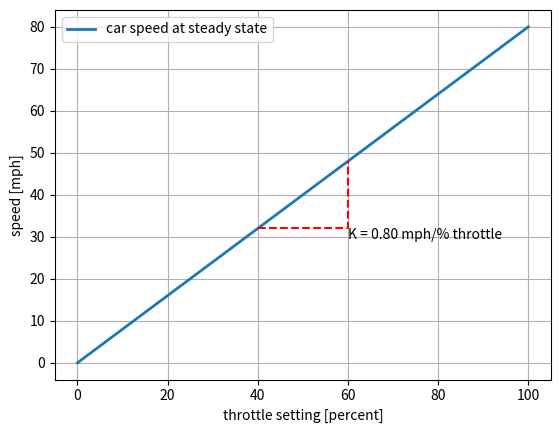
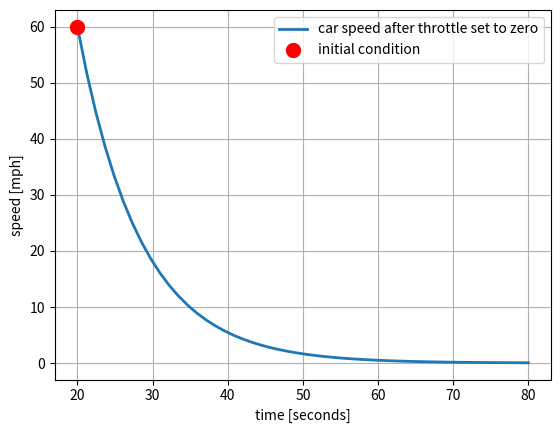
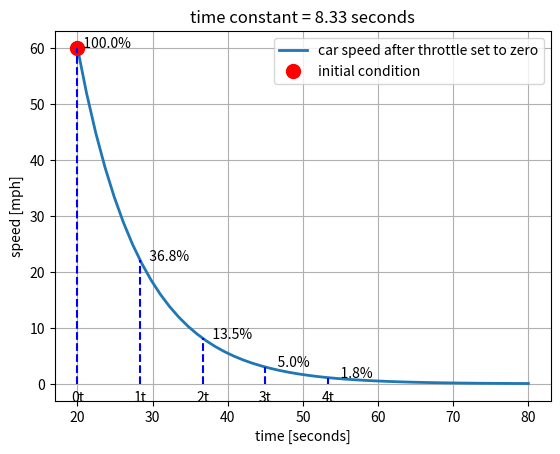
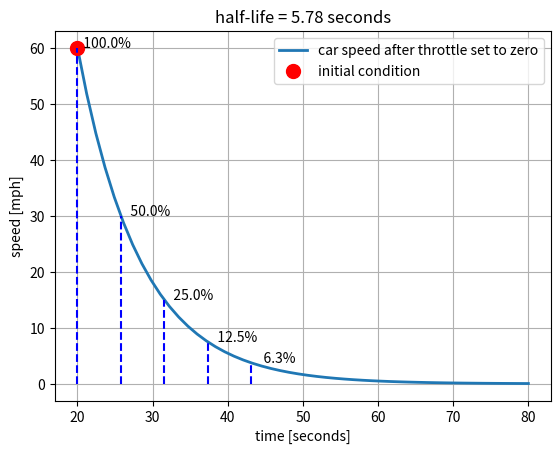
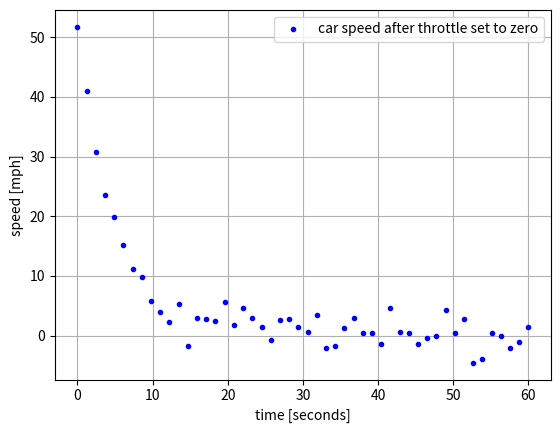
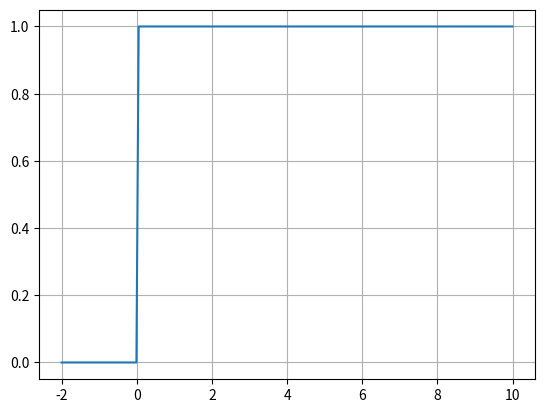
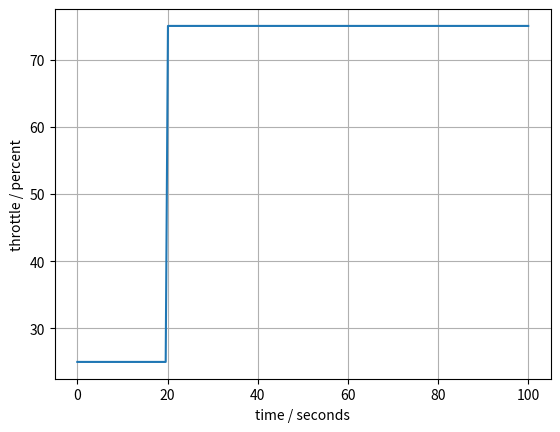
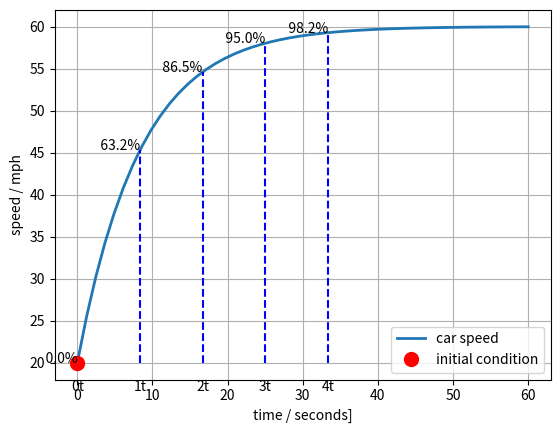

Here is the Python script that generated these plots, in order:
#!/usr/bin/env python
# coding: utf-8

# # First-Order Linear Systems

# ## First order linear systems
# 
# A simple, generic model for a first-order linear system with one state $x$ and and input $u$ can be represented by a block diagram
# 
# $$u(t) \longrightarrow \fbox{$\frac{dx}{dt} = ax + bu$} \longrightarrow x(t)$$
# 
# where $a$ and $b$ are constant coefficients. Depending on the application, the time-varying **state variable** $x(t)$ might refer to level, temperature, pressure, or composition.
# 
# The time-varying **input** $u(t)$ is a time-varying **input** causing changes in the state. The differential equation
# 
# $$\frac{dx}{dt} = ax + bu$$
# 
# models the cause-and-effect relationship between $u(t)$ and $x(t)$. Given an **initial condition** $x(t_0)$ and the input $u(t)$ starting at $t_0$, solution of this differential equation gives the value of $x(t)$ at all later times $t > t_0$.
# 
# Despite the apparent simplicity, a first-order linear model captures several essential and important characteristics of the relationship between inputs and states such as **time-constant** and **gain**. These concepts are critical to your understanding of process control.
# 
# The learning goals for this notebook are:
# 
# 1. Review the mathematics of first-order linear differential equations.
# 1. Define time-constant and steady-state gain for input/output systems.
# 1. Show several different **standard representations** for first order systems including **state-space** and **gain/time-constant**.

# ## Steady-State
# 
# The steady-state of a system refers to a constant value of the state variable achieved when the input is set to at a constant value $\bar{u}$. The steady-state is defined by 
# 
# $$\bar{x} = \lim_{t\rightarrow\infty} x(t)$$
# 
# The state is steady if the state variable is not changing, i.e.,  
# 
# $$\frac{d\bar{x}}{dt} = 0$$
# 
# which provides an equation to define the relationship between the steady input and the steady state.

# ## Gain
# 
# When applied to our model of a first-order linear system,
# 
# $$0 = a \bar{x} + b \bar{u} \implies \bar{x} = -\frac{b}{a}\bar{u}$$
# 
# The value $-\frac{b}{a}$ is called the **gain** which is a coefficient describing the value of the steady state $\bar{x}$ as a multiple of the steady input $\bar{u}$.
# 
# $$\bar{x} = K \bar{u} \qquad\text{where}\qquad K = -\frac{b}{a}$$
# 
# In process applications $K$ will have units in many process applications. For example, if $x$ denotes concentration of a chemical species in mg/liter and $u$ denotes a input flow in units of mg/hour, the units of $K$ are hours/liter. 
# 

# :::{admonition} Example
# 
# Suppose the speed of a car, $x$, in response to a throttle position $u$ has been found to satisfy the equation
# 
# $$\frac{dx}{dt} = - 0.12 x + 0.096 u$$
# 
# The units of $t$ are seconds, speed is measured in miles per hour, and throttle position in percent of full scale. 
# 
# * a. What are the units of $x$ and $u$?
# * b. What are the units of the $a$ and $b$ coeffients?
# * c. What is value and units of the steady-state gain? 
# * d. What is the maximum speed of the car?
# 
# Work out the answers before attempting any simulations.
# 
# :::

# In[1]:


import numpy as np
import matplotlib.pyplot as plt

# system data
a = -0.12
b = 0.096
K = -b/a

# compute state response
u_ss = np.linspace(0, 100)
x_ss = K*u_ss

# plot steady-state response
fig, ax = plt.subplots(1, 1)
ax.plot(u_ss, x_ss, label="car speed at steady state", lw=2)
ax.set_xlabel("throttle setting [percent]")
ax.set_ylabel("speed [mph]")
ax.legend()
ax.grid(True)

# add annotations
ua = 40
ub = 60
ax.plot([ua, ub, ub], [K*ua, K*ua, K*ub], "r--", 2)
ax.text(ub, K*ua, f"K = {K:4.2f} mph/% throttle", va="top")


# In electrical engineering circuit analysis, $x$ and $u$ typically refer to electrical potential measured in volts, or current measured in amperes. In these cases gain $K$ will be dimensionless. Because of this, the issue of whether or not the gain has units can be a source of misunderstanding among engineering disciplines, with potentially serious consequences. Therefore, for control applications, it is essential to carefully document units, especially when working in cross-disciplinary teams.
# 
# ***For this course, values of gain $K$ should always specify units.***

# ## Dynamic Response
# 
# The solution to a constant-coefficient, first-order linear differential equation with input $u(t)$
# 
# $$\frac{dx}{dt} = a x + b u$$
# 
# with initial condition $x(t_0)$ is given by 
# 
# $$ x(t) = e^{a (t - t_0)}x(t_0) + \int_{t_0}^t e^{a(t-t')} b u(t') dt'$$

# The dynamic response of a scalar first order system is the superposition of two parts, a response to an initial condition plus a response to a non-zero input. 
# 
# Let's consider each of these separately.

# ### Response to an Initial Condition
# 
# For the case when $u(t) = 0$, the scalar first order system becomes
# 
# $$\frac{dx}{dt} = ax$$
# 
# If the value $x_0 = x(t_0)$ is known at $t_0$, then the solution to this differential equation is
# 
# $$x(t) = x_0 e^{a(t - t_0)}$$
# 
# There are three important cases:
# 
# * $a \leq 0$: **exponential decay** to zero.
# * $a = 0$: x(t) **constant** with a value $x(t_0)$
# * $a \geq 0$: **exponential increase** to either $+\infty$ or $-\infty$, depending on the sign of $a$.

# :::{admonition} Example (cont.)
# 
# Let's continue with the example of the car. Suppose you are driving at a steady speed of 60 mph then take your foot off the throttle at $t = 20$ seconds.
# 
# * a. What was the initial throttle setting before 20 seconds?
# * b. What is the throttle setting after 20 seconds?
# * c. For the purposes for determining the response after 20 seconds, what is the initial condition?
# * d. Is the response exponentially decaying, constant, or exponentially increasing?
# 
# :::

# In[2]:


get_ipython().run_line_magic('matplotlib', 'inline')
import numpy as np
import matplotlib.pyplot as plt

# system data
a = -0.12
t0 = 20.0
x0 = 60.0

t = np.linspace(t0, t0 + 60)
x = x0*np.exp(a*(t-t0))

fig, ax = plt.subplots(1, 1)
ax.plot(t, x, label="car speed after throttle set to zero", lw=2)
ax.plot(t0, x0, 'r.', ms=20, label="initial condition")
ax.set_xlabel("time [seconds]")
ax.set_ylabel("speed [mph]")
ax.legend()
ax.grid(True)


# ## Time constant
# 
# The system parameter $a$ has units of inverse time. There is a **characteristic time constant** that can be defined as
# 
# $$\tau = -\frac{1}{a} \qquad\iff\qquad a = -\frac{1}{\tau}$$
# 
# With this definition, an alternative formulation of the model and response can be given by
# 
# $$\frac{dx}{dt} = -\frac{1}{\tau} \implies x(t) = x(t_0) e^{-\frac{(t-t_0)}{\tau}}$$

# :::{admonition} Example (cont.)
# 
# For the car example, what is the value of the time constant?
# 
# :::

# Knowledge of the time constant provides a simple means of sketching the response of first order linear system subject to a a sudden change. 
# 
# Normalize the response as
# 
# $$
# \begin{align}
# z(t) & = 1 - \frac{x(t)}{x(t_0)} \\
# & = 1 - e^{a(t-t_0)}
# \end{align}
# $$
# 
# The following table shows the response of a first order system as a fraction of the initial condition.
# 
# | $t$ |  $\frac{x(t)}{x_0}$ | $z$ = 1 - $\frac{x(t)}{x_0}$ |
# | :---: | :---: | :---: |
# | $t_0$ | 1.000 | 0.000 |
# | $t_0 + \tau$ | 0.368 | 0.632 |
# | $t_0 + 2\tau$ | 0.135 | 0.865 |
# | $t_0 + 3\tau$ | 0.050 | 0.950 |
# | $t_0 + 4\tau$ | 0.018 | 0.982 |

# In[3]:


get_ipython().run_line_magic('matplotlib', 'inline')
import numpy as np
import matplotlib.pyplot as plt

# system data
a = -0.12
tau = -1.0/a

t0 = 20.0
x0 = 60.0

t = np.linspace(t0, t0 + 60)
x = x0*np.exp(-(t-t0)/tau)

fig, ax = plt.subplots(1, 1)
ax.plot(t, x, label="car speed after throttle set to zero", lw=2)
ax.plot(t0, x0, 'r.', ms=20, label="initial condition")
ax.set_xlabel("time [seconds]")
ax.set_ylabel("speed [mph]")
ax.set_title(f"time constant = {tau:4.2f} seconds")
ax.legend()
for  k in range(0, 5):
    ax.plot([t0 + k*tau, t0 + k*tau], [0, x0*np.exp(-k)], "b--")
    ax.text(t0 + k*tau, -0.02*x0, f"{k}t", va="top", ha="center")
    ax.text(t0 + k*tau, x0*np.exp(-(k*tau)/tau), f"  {100*np.exp(-k):5.1f}%")
ax.grid(True)


# ### Half-life
# 
# The characteristic time constant $\tau$ defined above has a natural relationship with the parameters appearing in the problem statement and model. That time constant is equal to time $t - t_0 = \tau$ necessary for the response to decay to a fraction $e^{-\frac{(t-t_0)}{\tau}} = e^{-1} = 1/e = 0.368$ of the starting value. 
# 
# Another commonly used benchmark is to define a period of time necessary for the response to decay to 1/2 of the starting value.  This is called the **half-life**, or $\tau_{1/2}$. To find the relationship to $\tau$, w
# 
# $$ 0.5 = e^{-\frac{\tau_{1/2}}{\tau}} \implies \tau_{1/2} = - \tau \ln(0.5)$$
# 
# or 
# 
# $$\tau_{1/2} = 0.693\tau$$
# 
# The half-life is an easy benchmark to identify from a sketch of experimental data. 

# In[4]:


get_ipython().run_line_magic('matplotlib', 'inline')
import numpy as np
import matplotlib.pyplot as plt

# system data
a = -0.12
tau = -1.0/a
tau_half = 0.693*tau

t0 = 20.0
x0 = 60.0

t = np.linspace(t0, t0 + 60)
x = x0*np.exp(-(t-t0)/tau)

fig, ax = plt.subplots(1, 1)
ax.plot(t, x, label="car speed after throttle set to zero", lw=2)
ax.plot(t0, x0, 'r.', ms=20, label="initial condition")
ax.set_xlabel("time [seconds]")
ax.set_ylabel("speed [mph]")
ax.set_title(f"half-life = {tau_half:4.2f} seconds")
ax.legend()
for k in range(0, 5):
    ax.plot([t0 + k*tau_half, t0 + k*tau_half], [0, x0*np.exp(-k*tau_half/tau)], "b--")
    ax.text(t0 + k*tau_half, x0*np.exp(-(k*tau_half)/tau), f"  {100*np.exp(-k*tau_half/tau):5.1f}%")
ax.grid(True)


# :::{admonition} Example (cont.)
# 
# **Example:** The following cell simulates an experimental measurement of the response of car. From this data, estimate:
# 
# * a. The half-life $\tau_{1/2}$
# * b. The characteristic time constant $\tau$.
# * c. The parameter $a$ for the model $\frac{dx}{dt} = ax$
# 
# :::

# In[14]:


get_ipython().run_line_magic('matplotlib', 'inline')
import numpy as np
import matplotlib.pyplot as plt

# system data
a = -np.random.uniform(0.05, 0.20)

t0 = 0.0
x0 = np.random.uniform(40, 80)

tau = -1.0/a

t = np.linspace(t0, t0 + 60)
x = x0*np.exp(-(t-t0)/tau) + 2.0*np.random.normal(size=len(t))

fig, ax = plt.subplots(1, 1)
ax.plot(t, x, 'b.', label="car speed after throttle set to zero")
ax.set_xlabel("time [seconds]")
ax.set_ylabel("speed [mph]")
ax.legend()
ax.grid(True)


# ### Step Inputs
# 
# The **Heaviside step function** is a function of time that changes discontinuously from 0 to 1 at $t=0$. The `numpy` library provides a useful implementation that is demonstrated in the following cell.

# In[6]:


get_ipython().run_line_magic('matplotlib', 'inline')
import numpy as np
import matplotlib.pyplot as plt

t = np.linspace(-2, 10, 200)
u = np.heaviside(t, 0.5)

fig, ax = plt.subplots(1, 1)
ax.plot(t, u)
ax.grid(True)


# This function is easily adapted to create a step function of arbitrary size, offset, and location in time.

# :::{admonition} Example (cont.)
# 
# **Example:** Create a step input for the car throttle corresponding to change from 25% throttle to 75% throttle at $t = 20$ seconds.
# 
# :::

# In[7]:


get_ipython().run_line_magic('matplotlib', 'inline')
import numpy as np
import matplotlib.pyplot as plt

t0 = 20.0
ua = 25.0
ub = 75.0

t = np.linspace(0, 100, 200)
u = ua + (ub - ua)*np.heaviside(t - t0, 0.5)

fig, ax = plt.subplots(1, 1)
ax.plot(t, u)
ax.set_xlabel("time / seconds")
ax.set_ylabel("throttle / percent")
ax.grid(True)


# ## Response to a step input
# 
# Now let's consider the response of a linear first order system
# 
# $$\frac{dx}{dt} = a x + b u$$
# 
# to a time-varying input $u(t)$ given an initial value $x_0$ known at time 0. The general solution to our equation is
# 
# $$x(t) = x_0 e^{at} + \int_{0}^t e^{a(t - t')} b u(t') dt'$$
# 
# where $t'$ is the variable on integration. 
# 
# If $u(t) = U$ is constant for $t \geq 0$, then
# 
# $$x(t) = x_0 e^{at} - \frac{b}{a} U \left[1 - e^{a t}\right]$$
# 
# Translating in time to $t_0$, for any $t > t_0$
# 
# 
# $$x(t) = x_0 e^{a(t-t_0)} - \frac{b}{a} U \left[1 - e^{a (t-t_0)}\right]$$
# 
# 

# In[8]:


get_ipython().run_line_magic('matplotlib', 'inline')
import numpy as np
import matplotlib.pyplot as plt

# system data
a = -0.12
b = 0.096
U = 75.0

t0 = 0.0
x0 = 20.0

t = np.linspace(t0, t0 + 60)
x = x0*np.exp(a*(t-t0)) - (b*U/a)*(1 - np.exp(a*(t-t0)))

fig, ax = plt.subplots(1, 1)
ax.plot(t, x, label="car speed", lw=2)
ax.plot(t0, x0, 'r.', ms=20, label="initial condition")
ax.set_xlabel("time / seconds]")
ax.set_ylabel("speed / mph")
ax.legend()
tau = -1/a
for  k in range(0, 5):
    t = t0 + k*tau
    x = x0*np.exp(a*(t-t0)) - (b*U/a)*(1 - np.exp(a*(t-t0)))
    ax.plot([t, t], [x0, x], "b--")
    ax.text(t, x0-2, f"{k}t", va="top", ha="center")
    ax.text(t, x, f"  {100*(1-np.exp(-k)):5.1f}%", ha="right")
ax.grid(True)


# ## Alternative forms for scalar first-order linear systems
# 
# We started with a scalar, linear first-order system in the form
# 
# $$\frac{dx}{dt} = a x + b u$$
# 
# with initial condition $x_0 = x(t_0)$. For a step input with value $U$ for $t > t_0$, we found a general solution
# 
# $$x(t) = x_0 e^{a(t-t_0)} - \frac{b}{a} U \left[1 - e^{a (t-t_0)}\right]$$
# 
# We also found two key parameters that describe the behavior of this systems in terms that can be easily indentified from a plot of the step response, the time constant $\tau$ and gain $K$.
# 
# $$\begin{align*}
# \tau & = -1/a \\
# K & = - \frac{b}{a}
# \end{align*}$$
# 
# Obviously, once $K$ and $tau$ are estimated, values for $a$ and $b$ are easily computed. But sometimes it is more transparent simply to write the linear system using $K$ and $\tau$ directly, as
# 
# $$\tau\frac{dx}{dt} = -x + K u$$

# ## Exercises

# 1. An experiment is performed in which a car is run at constant speed on a test track, and the throttle setting is suddenly changed to zero. The recorded speed is shown in the following plot. From this plot, what is the intial condition? What is the first order time constant?
# 
# ![](figures/exercise_time_constant.png)
# 
# 2. A recent paper demonstrated the use of engineered proteins to create a luminescent biosensor for the detection of the COVID-19 virus. The step response of the biosensor is shown in the chart at the center of this figure.
# 
# ![](figures/Yeh2021_biosensor.png)
# 
# Assume a first-order model would be used to describe the dynamics. What is the corresponding time constant? How much time should be allowed for the meaasurement to reach 95% of the steady-state response?
# 
# 3. For the same biosensor data, assume the step input of virus has arbitrary units $U = 10000$. For a model in the form
# 
# $$\frac{dx}{dt} = a x + b u$$
# 
# what the values of $a$ and $b$?
# 
# 4. Again for the same biosensor data and $U = 10000$, what are the values $K$ and $\tau$ for a model written in the form
# 
# $$\frac{1}{\tau}\frac{dx}{dt} = - x + K u$$
# 
# 5. Prepare a simulation of the model you have created for the biosensor.
# 

# In[ ]:




